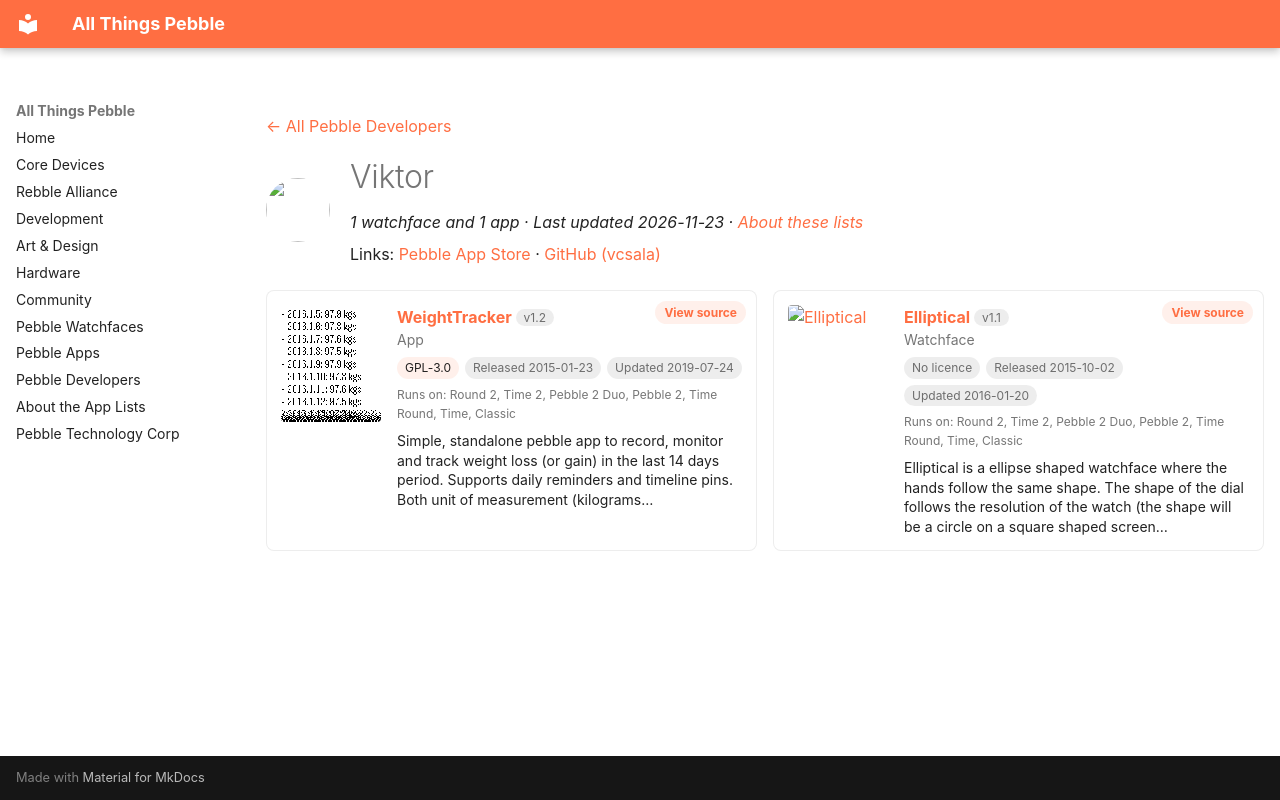

repository: saltedlolly/all-things-pebble · page: developers/viktor.html · generator: mkdocs

---
title: "Viktor"
hide:
  - toc
---

<!-- Generated by scripts/update_app_directory.py: do not edit by hand -->
[← All Pebble Developers](../developers.md)

<div class="dev-header" markdown>
<img class="dev-avatar" src="https://github.com/vcsala.png?size=128" alt="" width="64" height="64" loading="lazy" onerror="this.remove()">
<div class="dev-intro" markdown>

# Viktor

*1 watchface and 1 app · Last updated 2026-11-23 · [About these lists](../about-app-lists.md)*

Links: [Pebble App Store](https://apps.repebble.com/apps/dev/viktor_546b743455e9392721000014) · [GitHub (vcsala)](https://github.com/vcsala)

</div>
</div>

<div class="dev-controls" data-search-exclude hidden>
<div class="dev-filter" role="group" aria-label="Show"><button type="button" data-filter="all" aria-pressed="true">All <span>2</span></button><button type="button" data-filter="watchface" aria-pressed="false">Watchfaces <span>1</span></button><button type="button" data-filter="watchapp" aria-pressed="false">Apps <span>1</span></button></div>
<label class="dev-sort">Sort by <select><option value="updated">Recently updated</option><option value="released">Newest release</option><option value="title">A–Z</option></select></label>
</div>

<div class="app-grid dev-apps" data-search-exclude>
<div class="app-card" data-type="watchapp" data-title="weighttracker" data-released="2015-01-23" data-updated="2019-07-24">
<a class="app-shot" href="https://apps.repebble.com/54c1918d146d67002f000096" data-search-exclude><img src="../images/apps/54c1918d146d67002f000096.png" alt="WeightTracker" loading="lazy"></a>
<div class="app-info">
<h2 class="app-name" id="app-54c1918d146d67002f000096"><a href="https://apps.repebble.com/54c1918d146d67002f000096">WeightTracker</a> <span class="app-version" title="Latest version" data-search-exclude>v1.2</span></h2>
<a class="app-source" href="https://github.com/vcsala/weighttracker.git" title="Source code" data-search-exclude>View source</a>
<div class="app-dev">App</div>
<div class="app-tags" data-search-exclude><span class="app-licence" title="Licence">GPL-3.0</span> <span title="First published in the app store">Released 2015-01-23</span> <span title="Latest release in the app store">Updated 2019-07-24</span></div>
<div class="app-watches" title="Supported watches" data-search-exclude>Runs on: Round 2, Time 2, Pebble 2 Duo, Pebble 2, Time Round, Time, Classic</div>
<p class="app-desc">Simple, standalone pebble app to record, monitor and track weight loss (or gain) in the last 14 days period. Supports daily reminders and timeline pins. Both unit of measurement (kilograms…</p>
</div>
</div>
<div class="app-card" data-type="watchface" data-title="elliptical" data-released="2015-10-02" data-updated="2016-01-20">
<a class="app-shot" href="https://apps.repebble.com/560e51b0038c388d30000079" data-search-exclude><img src="../images/apps/560e51b0038c388d30000079.png" alt="Elliptical" loading="lazy"></a>
<div class="app-info">
<h2 class="app-name" id="app-560e51b0038c388d30000079"><a href="https://apps.repebble.com/560e51b0038c388d30000079">Elliptical</a> <span class="app-version" title="Latest version" data-search-exclude>v1.1</span></h2>
<a class="app-source" href="https://github.com/vcsala/elliptical" title="Source code" data-search-exclude>View source</a>
<div class="app-dev">Watchface</div>
<div class="app-tags" data-search-exclude><span class="app-licence app-licence--none" title="Licence">No licence</span> <span title="First published in the app store">Released 2015-10-02</span> <span title="Latest release in the app store">Updated 2016-01-20</span></div>
<div class="app-watches" title="Supported watches" data-search-exclude>Runs on: Round 2, Time 2, Pebble 2 Duo, Pebble 2, Time Round, Time, Classic</div>
<p class="app-desc">Elliptical is a ellipse shaped watchface where the hands follow the same shape. The shape of the dial follows the resolution of the watch (the shape will be a circle on a square shaped screen…</p>
</div>
</div>
</div>
